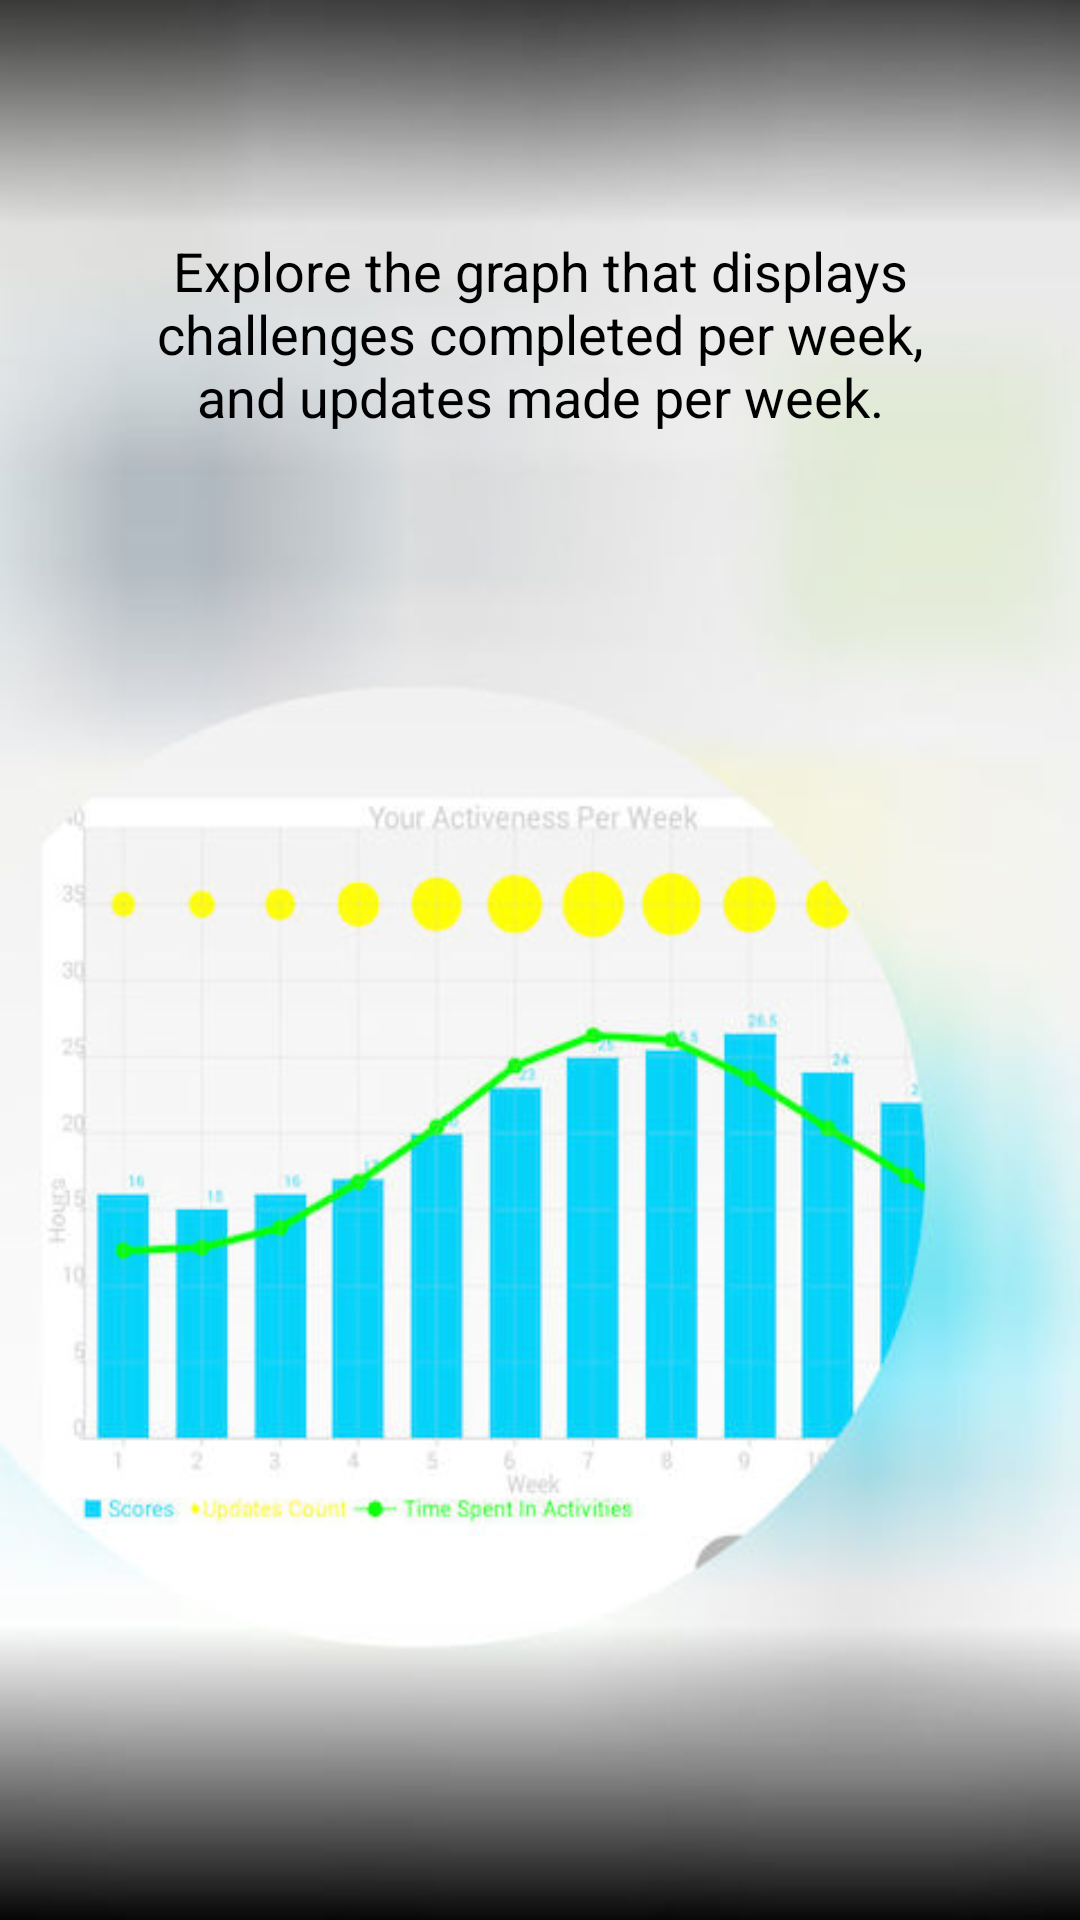

Write the Android layout XML for this screen, with the resource values it uses.
<!-- AndroidManifest.xml: application theme Theme.Sherlock.Light -->
<!-- res/layout/help_page4.xml -->
<?xml version="1.0" encoding="UTF-8"?>

    <RelativeLayout xmlns:android="http://schemas.android.com/apk/res/android"
        android:layout_width="fill_parent"
        android:layout_height="fill_parent"
        android:background="@drawable/help_view4">
        

         <TextView
              android:padding="50dp"
             android:layout_width="wrap_content"
             android:layout_height="wrap_content"
             android:layout_alignParentTop="true"
             android:layout_centerHorizontal="true"
             android:layout_marginTop="28dp"
             android:gravity="center_horizontal"
             android:text="@string/helptext4"
             android:textColor="#000"
             android:textSize="18sp" />

    </RelativeLayout>
<!-- resources referenced by this layout -->
<resources>
  <!-- drawable button_bg (drawable) -->
  <?xml version="1.0" encoding="utf-8"?>
  
  <selector xmlns:android="http://schemas.android.com/apk/res/android">
      <item android:state_pressed="true"
            android:drawable="@drawable/btn_pressed" /> 
      <item android:state_focused="true"
            android:drawable="@drawable/btn_pressed" /> 
      <item android:state_enabled="false"
          android:drawable="@drawable/btn_disabled" />                                 
      <item android:drawable="@drawable/btn_normal" />  
  </selector>
  <!-- drawable help_view4: jpg bitmap (drawable, 45773 bytes) -->
  <string name="helptext4">Explore the graph that displays challenges completed per week, and updates made per week. </string>
</resources>
